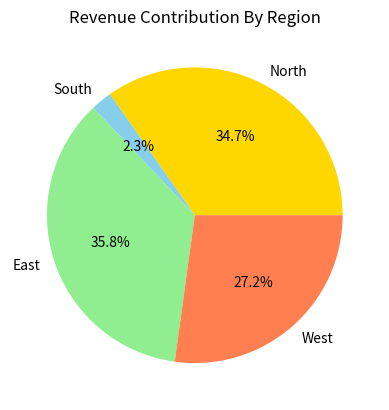

Reproduce this figure in Python.
import matplotlib.pyplot as plt

regions = ["North","South","East","West"]
revenue = [3000,200,3090,2346]

plt.pie(revenue, labels=regions , autopct="%1.1f%%",colors = ["gold","skyblue", "lightgreen","coral"])
plt.title("Revenue Contribution By Region")
plt.show()
